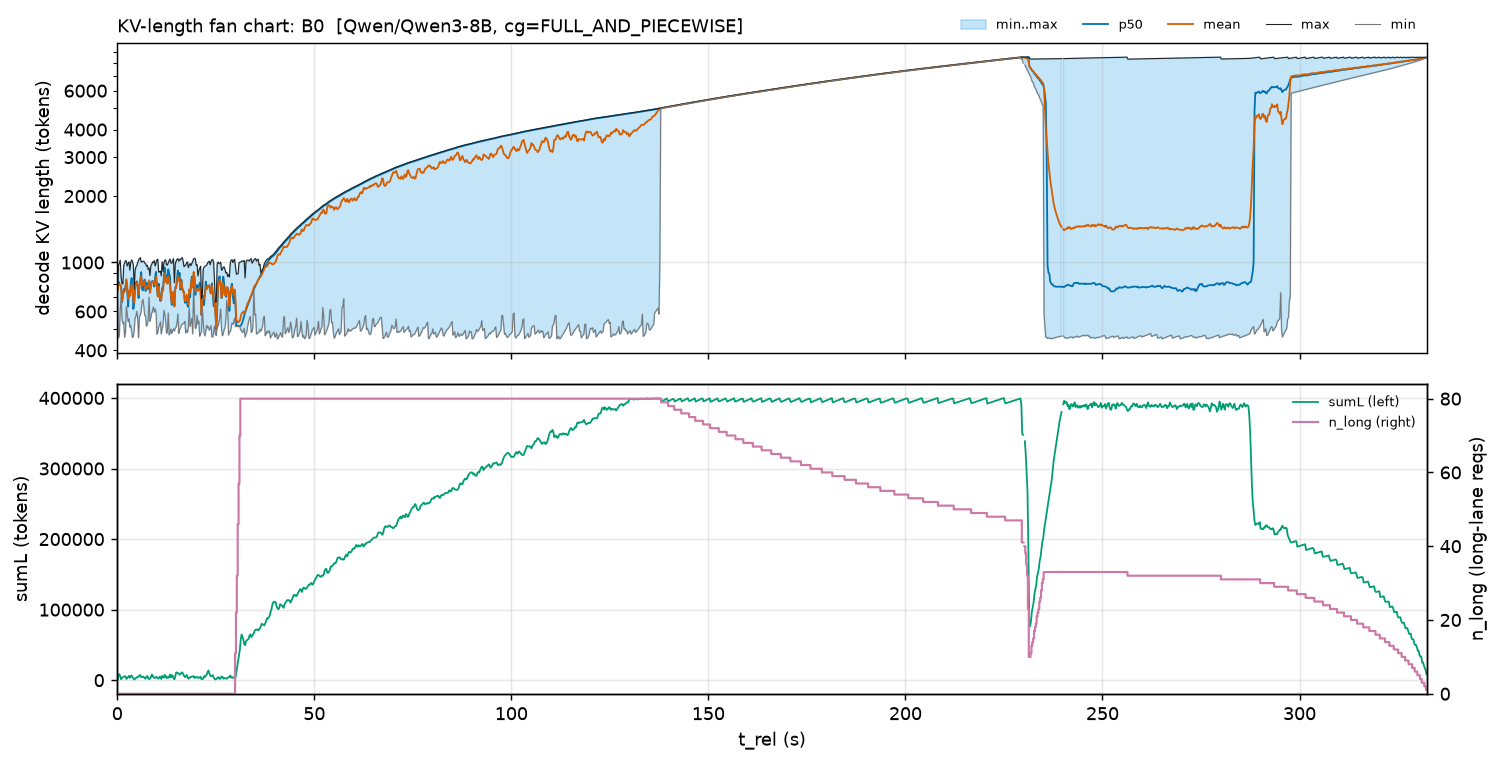

Source data for this figure (header and first rows):
t_rel, minL, p50L_mean, meanL, maxL, sumL_mean, n_long_max
0.1108, 751.0, 751.0, 751.0, 751.0, 751.0, 0.0
0.3323, 455.0, 819.4, 799.2, 971.0, 7064, 0.0
0.5539, 467.0, 791.3, 793.1, 997.0, 8617, 0.0
0.7754, 612.0, 789.8, 795.5, 1023, 5372, 0.0
0.997, 693.0, 774.6, 775.1, 858.0, 1239, 0.0
1.219, 555.0, 660.4, 666.5, 802.0, 3467, 0.0
1.44, 530.0, 700.3, 706.4, 800.0, 4041, 0.0
1.662, 537.0, 756.8, 740.5, 969.0, 5001, 0.0
1.883, 459.0, 749.5, 737.9, 995.0, 5556, 0.0
2.105, 482.0, 780.6, 766.1, 1020, 5540, 0.0
2.326, 629.0, 819.1, 839.3, 1014, 1878, 0.0
2.548, 583.0, 742.2, 776.3, 964.0, 3332, 0.0
2.769, 540.0, 631.2, 680.7, 989.0, 4208, 0.0
2.991, 556.0, 726.3, 745.8, 1004, 6167, 0.0
3.213, 509.0, 705.6, 709.9, 923.0, 3225, 0.0
3.434, 519.0, 800.8, 755.9, 1001, 5673, 0.0
3.656, 489.0, 850.5, 798.9, 1027, 6709, 0.0
3.877, 457.0, 754.6, 735.7, 1009, 4295, 0.0
4.099, 463.0, 615.8, 683.7, 974.0, 2820, 0.0
4.32, 493.0, 656.5, 656.5, 756.0, 938.0, 0.0
4.542, 562.0, 777.9, 778.4, 924.0, 2025, 0.0
4.763, 571.0, 810.7, 786.5, 954.0, 3096, 0.0
4.985, 601.0, 821.8, 811.2, 971.0, 4282, 0.0
5.207, 553.0, 761, 792.9, 1000, 3928, 0.0
5.428, 456.0, 689.9, 720.6, 1026, 5347, 0.0
5.65, 570.0, 787.4, 781.8, 1042, 6809, 0.0
5.871, 578.0, 840.2, 830, 1052, 7377, 0.0
6.093, 602.0, 905.2, 863.5, 1004, 4282, 0.0
6.314, 662.0, 756.9, 782.7, 1009, 4411, 0.0
6.536, 680.0, 747.6, 789, 1012, 5089, 0.0
6.757, 635.0, 824.6, 824.3, 1014, 4124, 0.0
6.979, 576.0, 836.6, 815.6, 995.0, 2738, 0.0
7.201, 574.0, 742.8, 757.9, 987.0, 2157, 0.0
7.422, 515.0, 811.2, 779, 963.0, 5282, 0.0
7.644, 523.0, 790.8, 772.5, 972.0, 5844, 0.0
7.865, 551.0, 757.3, 789.2, 930.0, 3291, 0.0
8.087, 696.0, 828.3, 829.9, 945.0, 1308, 0.0
8.308, 542.0, 744.0, 727.8, 873.0, 2479, 0.0
8.53, 561.0, 793.5, 769.7, 964.0, 3623, 0.0
8.751, 588.0, 819.8, 809.4, 980.0, 7885, 0.0
8.973, 603.0, 825.3, 817.6, 1005, 7148, 0.0
9.195, 629.0, 814.9, 816.9, 999.0, 3932, 0.0
9.416, 595.0, 777.4, 796.1, 1020, 3602, 0.0
9.638, 616.0, 864.6, 828.5, 965.0, 3011, 0.0
9.859, 598.0, 907.1, 865.1, 996.0, 4804, 0.0
10.08, 474.0, 760.2, 775.7, 1027, 4130, 0.0
10.3, 482.0, 706.4, 699, 1035, 2313, 0.0
10.52, 510.0, 800.8, 777.1, 903.0, 2467, 0.0
10.75, 518.0, 713.4, 707.1, 910.0, 4794, 0.0
10.97, 538.0, 668.8, 687.7, 913.0, 4489, 0.0
11.19, 475.0, 696, 674.2, 870.0, 1701, 0.0
11.41, 501.0, 769.6, 749.7, 1007, 6255, 0.0
11.63, 520.0, 767.9, 742.5, 911.0, 4683, 0.0
11.85, 606.0, 871.2, 825.1, 998.0, 3557, 0.0
12.07, 582.0, 948.5, 893, 1024, 7855, 0.0
12.3, 544.0, 866.9, 816.7, 1026, 5366, 0.0
12.52, 478.0, 872.2, 849.3, 976.0, 3026, 0.0
12.74, 484.0, 840.7, 800.9, 974.0, 4758, 0.0
12.96, 590.0, 930.9, 862.8, 997.0, 3531, 0.0
13.18, 470.0, 891.3, 833.4, 1019, 4222, 0.0
... 1,440 more rows
